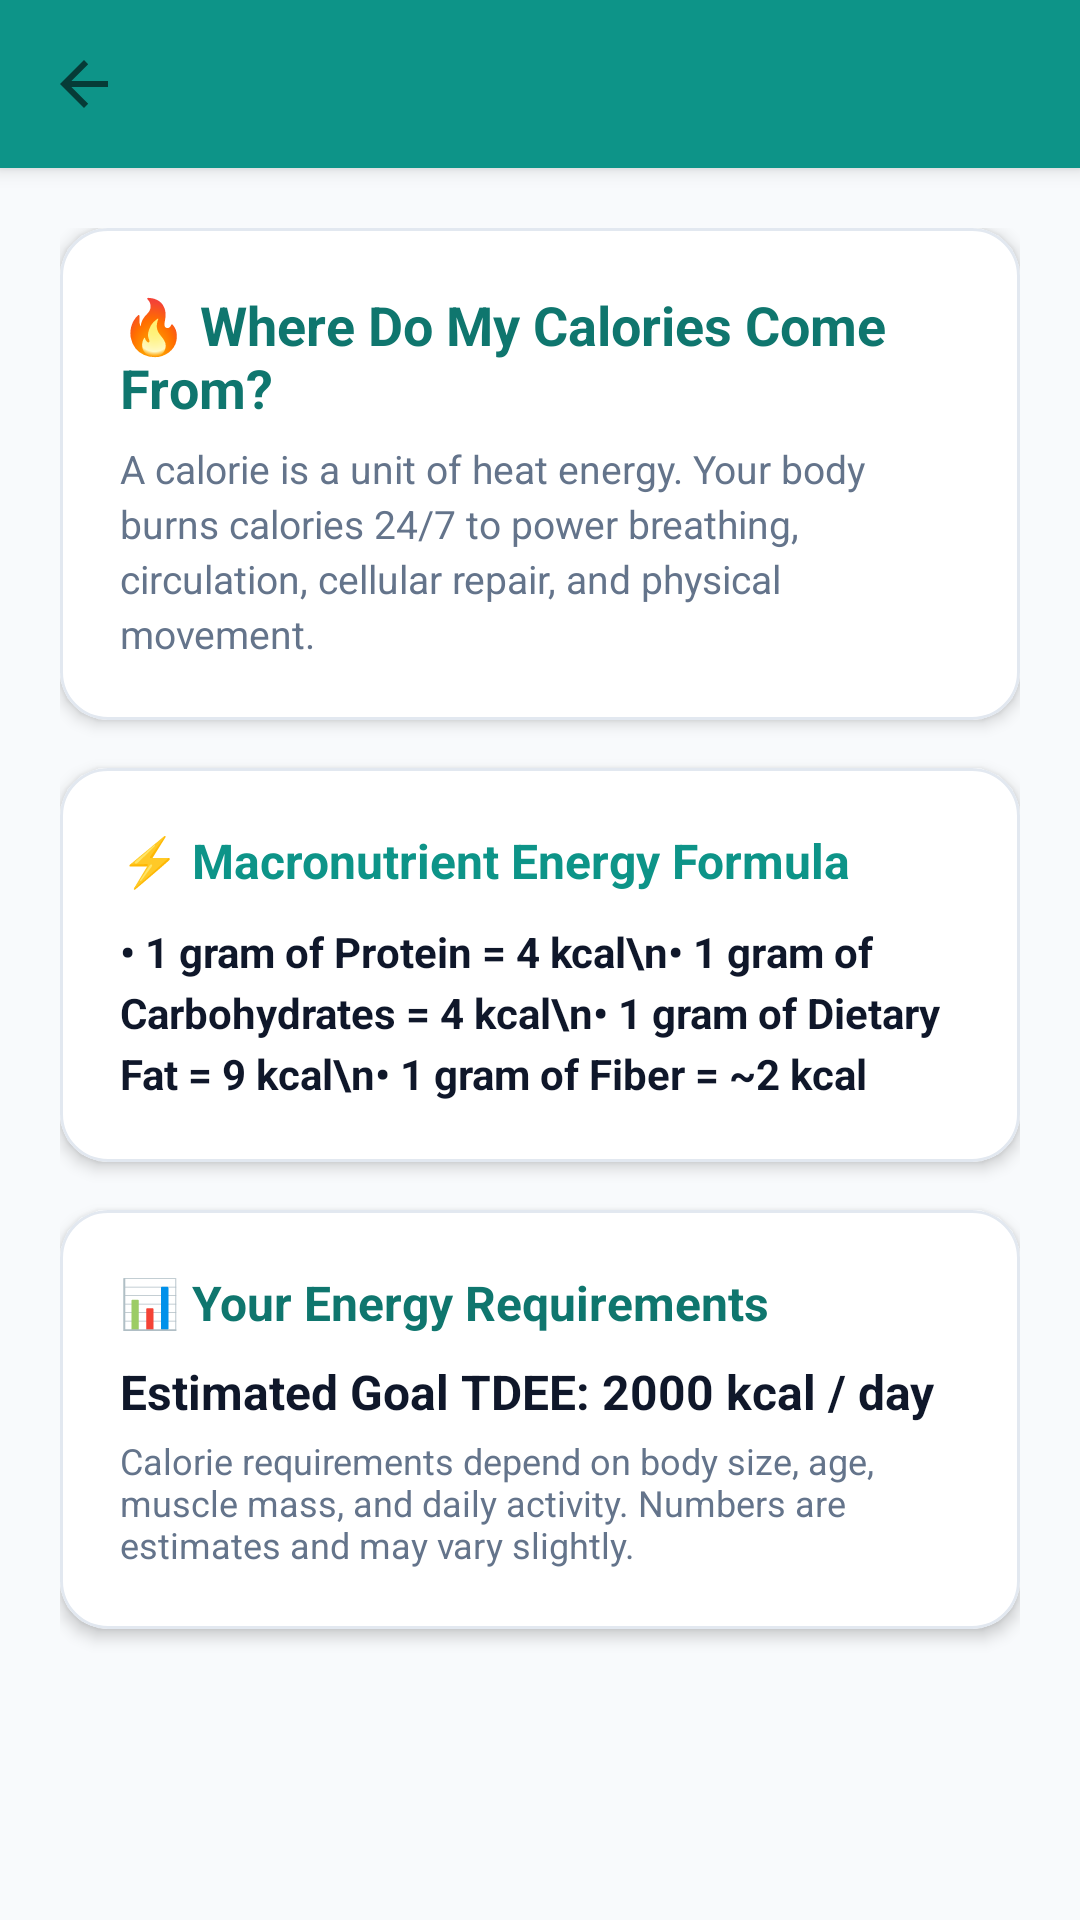

The Android layout XML behind this screen, and the referenced resources:
<!-- AndroidManifest.xml: application theme Theme.NutritionHealthTracker -->
<!-- res/layout/activity_calorie_guide.xml -->
<?xml version="1.0" encoding="utf-8"?>
<LinearLayout xmlns:android="http://schemas.android.com/apk/res/android"
    xmlns:app="http://schemas.android.com/apk/res-auto"
    android:layout_width="match_parent"
    android:layout_height="match_parent"
    android:background="@color/bg_light"
    android:orientation="vertical">

    
    <include layout="@layout/layout_toolbar" />

    <ScrollView
        android:layout_width="match_parent"
        android:layout_height="match_parent"
        android:fillViewport="true">

        <LinearLayout
            android:layout_width="match_parent"
            android:layout_height="wrap_content"
            android:orientation="vertical"
            android:padding="20dp">

            
            <com.google.android.material.card.MaterialCardView
                android:layout_width="match_parent"
                android:layout_height="wrap_content"
                app:cardBackgroundColor="@color/card_bg"
                app:cardCornerRadius="16dp"
                app:cardElevation="3dp"
                app:strokeColor="@color/divider"
                app:strokeWidth="1dp">

                <LinearLayout
                    android:layout_width="match_parent"
                    android:layout_height="wrap_content"
                    android:orientation="vertical"
                    android:padding="20dp">

                    <TextView
                        android:layout_width="wrap_content"
                        android:layout_height="wrap_content"
                        android:text="🔥 Where Do My Calories Come From?"
                        android:textColor="@color/primary_dark"
                        android:textSize="18sp"
                        android:textStyle="bold" />

                    <TextView
                        android:layout_width="wrap_content"
                        android:layout_height="wrap_content"
                        android:layout_marginTop="6dp"
                        android:lineSpacingExtra="3dp"
                        android:text="A calorie is a unit of heat energy. Your body burns calories 24/7 to power breathing, circulation, cellular repair, and physical movement."
                        android:textColor="@color/text_secondary"
                        android:textSize="13sp" />

                </LinearLayout>
            </com.google.android.material.card.MaterialCardView>

            
            <com.google.android.material.card.MaterialCardView
                android:layout_width="match_parent"
                android:layout_height="wrap_content"
                android:layout_marginTop="16dp"
                app:cardBackgroundColor="@color/card_bg"
                app:cardCornerRadius="16dp"
                app:cardElevation="3dp"
                app:strokeColor="@color/divider"
                app:strokeWidth="1dp">

                <LinearLayout
                    android:layout_width="match_parent"
                    android:layout_height="wrap_content"
                    android:orientation="vertical"
                    android:padding="20dp">

                    <TextView
                        android:layout_width="wrap_content"
                        android:layout_height="wrap_content"
                        android:text="⚡ Macronutrient Energy Formula"
                        android:textColor="@color/primary"
                        android:textSize="16sp"
                        android:textStyle="bold" />

                    <TextView
                        android:layout_width="wrap_content"
                        android:layout_height="wrap_content"
                        android:layout_marginTop="10dp"
                        android:lineSpacingExtra="4dp"
                        android:text="• 1 gram of Protein = 4 kcal\n• 1 gram of Carbohydrates = 4 kcal\n• 1 gram of Dietary Fat = 9 kcal\n• 1 gram of Fiber = ~2 kcal"
                        android:textColor="@color/text_primary"
                        android:textSize="14sp"
                        android:textStyle="bold" />

                </LinearLayout>
            </com.google.android.material.card.MaterialCardView>

            
            <com.google.android.material.card.MaterialCardView
                android:layout_width="match_parent"
                android:layout_height="wrap_content"
                android:layout_marginTop="16dp"
                app:cardBackgroundColor="@color/card_bg"
                app:cardCornerRadius="16dp"
                app:cardElevation="3dp"
                app:strokeColor="@color/divider"
                app:strokeWidth="1dp">

                <LinearLayout
                    android:layout_width="match_parent"
                    android:layout_height="wrap_content"
                    android:orientation="vertical"
                    android:padding="20dp">

                    <TextView
                        android:layout_width="wrap_content"
                        android:layout_height="wrap_content"
                        android:text="📊 Your Energy Requirements"
                        android:textColor="@color/primary_dark"
                        android:textSize="16sp"
                        android:textStyle="bold" />

                    <TextView
                        android:id="@+id/tvCalorieDetailTarget"
                        android:layout_width="wrap_content"
                        android:layout_height="wrap_content"
                        android:layout_marginTop="8dp"
                        android:text="Estimated Goal TDEE: 2000 kcal / day"
                        android:textColor="@color/text_primary"
                        android:textSize="16sp"
                        android:textStyle="bold" />

                    <TextView
                        android:layout_width="wrap_content"
                        android:layout_height="wrap_content"
                        android:layout_marginTop="4dp"
                        android:text="Calorie requirements depend on body size, age, muscle mass, and daily activity. Numbers are estimates and may vary slightly."
                        android:textColor="@color/text_secondary"
                        android:textSize="12sp" />

                </LinearLayout>
            </com.google.android.material.card.MaterialCardView>

        </LinearLayout>
    </ScrollView>
</LinearLayout>
<!-- res/layout/layout_toolbar.xml (included above) -->
<?xml version="1.0" encoding="utf-8"?>
<com.google.android.material.appbar.AppBarLayout xmlns:android="http://schemas.android.com/apk/res/android"
    xmlns:app="http://schemas.android.com/apk/res-auto"
    android:layout_width="match_parent"
    android:layout_height="wrap_content"
    android:elevation="4dp"
    app:elevation="4dp">

    <androidx.appcompat.widget.Toolbar
        android:id="@+id/toolbar"
        android:layout_width="match_parent"
        android:layout_height="?attr/actionBarSize"
        android:background="@color/primary"
        app:navigationIcon="?attr/homeAsUpIndicator"
        app:titleTextColor="@color/white" />

</com.google.android.material.appbar.AppBarLayout>
<!-- resources referenced by this layout -->
<resources>
  <color name="bg_light">#F8FAFC</color>
  <color name="card_bg">#FFFFFF</color>
  <color name="divider">#E2E8F0</color>
  <color name="primary">#0D9488</color>
  <color name="primary_dark">#0F766E</color>
  <color name="text_primary">#0F172A</color>
  <color name="text_secondary">#64748B</color>
  <color name="white">#FFFFFF</color>
  <style name="Theme.NutritionHealthTracker" parent="Theme.MaterialComponents.DayNight.NoActionBar">
          <item name="colorPrimary">@color/primary</item>
          <item name="colorPrimaryVariant">@color/primary_dark</item>
          <item name="colorOnPrimary">@color/white</item>
          <item name="colorSecondary">@color/accent</item>
          <item name="colorSecondaryVariant">@color/accent</item>
          <item name="colorOnSecondary">@color/white</item>
          <item name="android:statusBarColor">@color/primary_dark</item>
          <item name="android:windowBackground">@color/bg_light</item>
      </style>
  <color name="accent">#10B981</color>
</resources>
